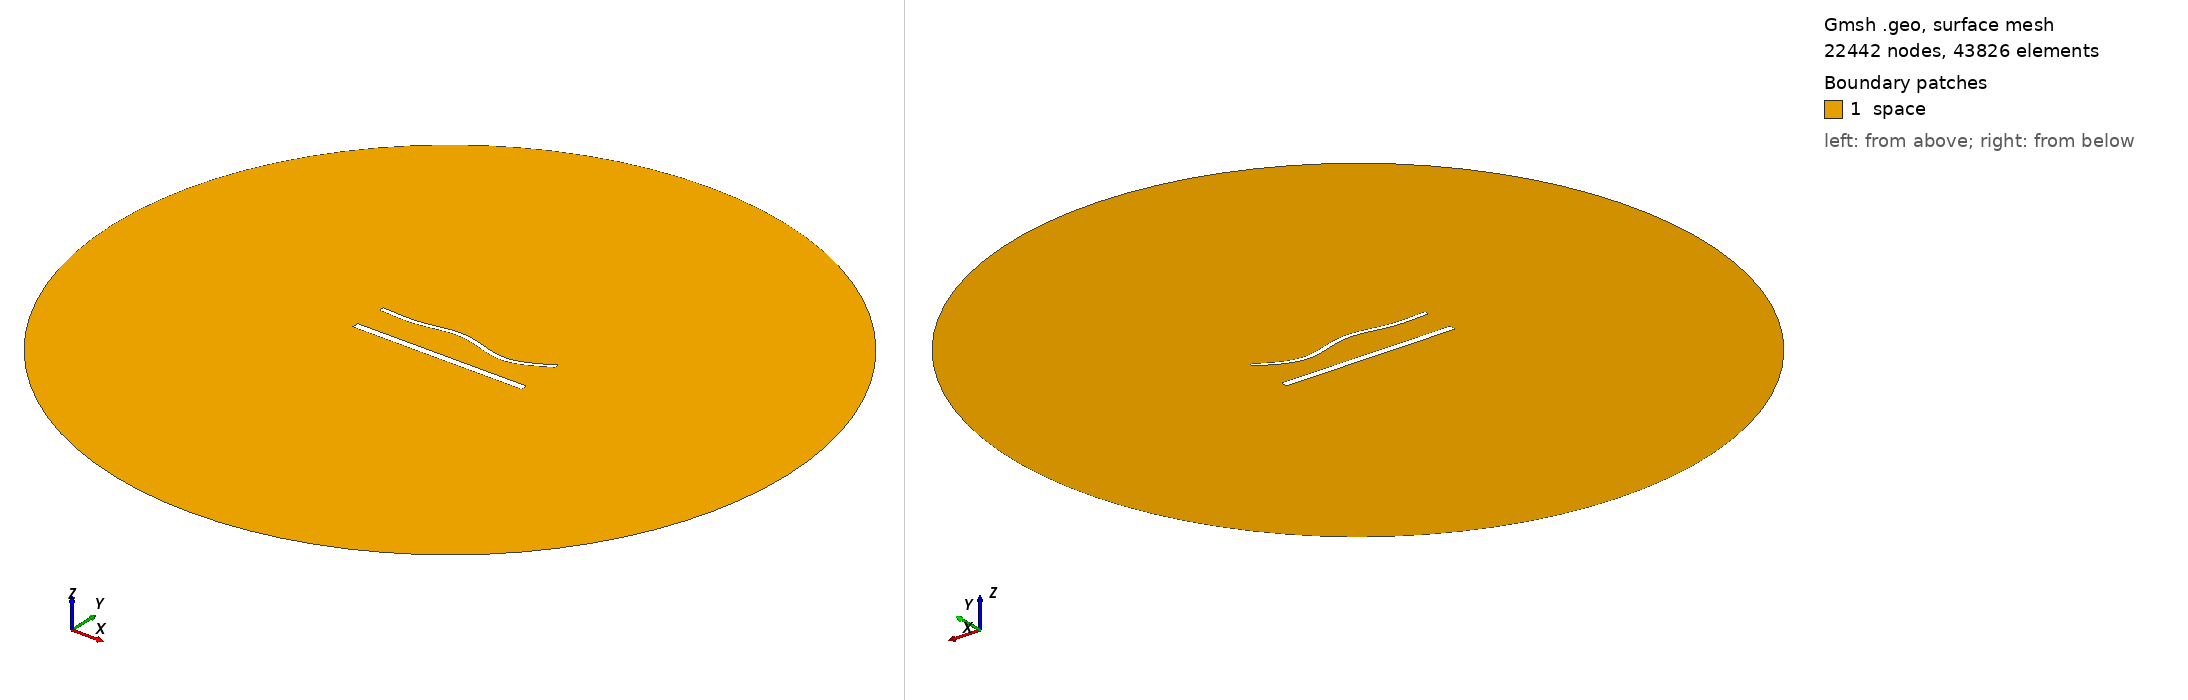

Gmsh geometry script, surface-meshed: 22442 nodes, 43826 surface elements. Boundary patches (legend numbers): 1 space. Left view from above one corner, right view from below the opposite corner. Legend entries are the model's physical surfaces. The drawing asked Gmsh for element sizes between 1% and 20% of the model's largest extent; the script's own settings can give other sizes.

=== 1663.geo (drawn) ===
//---------------------------------------
// Geometry kernel
//---------------------------------------

SetFactory("OpenCASCADE");



//---------------------------------------
// Parameters of the geometry
//---------------------------------------

// Overetch of the upper plate
overetch = 0.5;

// Distance between the plates
distance = 20.0;

// Discretization over the x axis (for the deformation)
nx = 50; 

// Length of the plate
L = 100 - overetch; 

// Number of modes
n = 4; 

// 1st mode coefficient
coeff(1) = 0.0;
beta(1) = 0.596864 * 3.1415926535 / L;

// 2nd mode coefficient
coeff(2) = 0.0;
beta(2) = 1.49418 * 3.1415926535 / L;

// 3rd mode coefficient
coeff(3) = 1.5;
beta(3) = 2.50025 * 3.1415926535 / L;

// 4th mode coefficient
coeff(4) = -1.5;
beta(4) = 3.49999 * 3.1415926535 / L;



//---------------------------------------
// Upper plate (deformed rectangle)
//---------------------------------------

// Coordiantes of the upper plate
xmin = -50;
xmax = 50 - overetch;

// Height of the upper plate
yheight = 4 - 2 * overetch;

// Indexes of the points
UpperID[] = {};
LowerID[] = {};
LeftID[] = {};
RightID[] = {};

// Point index
p = 1;

// Horizontal edges
For i In {1:nx}
    x = xmin + (i-1)*(xmax - xmin)/(nx-1);

    y_bottom = distance / 2 + overetch;
    For j In {1:n}
        C = (Cosh(beta(j)*L) + Cos(beta(j)*L)) / (Sinh(beta(j)*L) + Sin(beta(j)*L));
        y_bottom  = y_bottom + coeff(j) * (Cosh(beta(j)*(x+50)) - Cos(beta(j)*(x+50)) - C * (Sinh(beta(j)*(x+50)) - Sin(beta(j)*(x+50))));
    EndFor

    y_top = y_bottom + yheight;

    Point(p) = {x, y_top, 0, 1.0};
    UpperID[i] = p;
    p = p + 1;

    Point(p) = {x, y_bottom, 0, 1.0};
    LowerID[i] = p;
    p = p + 1;
EndFor

// Create point lists
UpperPts[] = {}; LowerPts[] = {};
For i In {1:nx}
  UpperPts[] += {UpperID[i]};
  LowerPts[] += {LowerID[i]};
EndFor

// Build splines
Spline(1) = {UpperPts[]};
Spline(2) = {LowerPts[]};
Line(3) = {LowerPts[nx-1], UpperPts[nx-1]};
Line(4) = {LowerPts[0], UpperPts[0]};

// Build the plane surface
Curve Loop(1) = {2, 3, -1, -4};
Plane Surface(1) = {1};



//---------------------------------------
// Lower plate (rectangle)
//---------------------------------------

// Vertices
Point(1001) = {-50, -distance/2, 0, 1.0};
Point(1002) = { 50, -distance/2, 0, 1.0};
Point(1003) = { 50,  -distance/2 + 4, 0, 1.0};
Point(1004) = {-50,  -distance/2 + 4, 0, 1.0};

// Edges
Line(5) = {1001, 1002};
Line(6) = {1002, 1003};
Line(7) = {1003, 1004};
Line(8) = {1004, 1001};

// Plane surface
Line Loop(2) = {5, 6, 7, 8};
Plane Surface(2) = {2}; 



//---------------------------------------
// Outer (fictious) boundary
//---------------------------------------

// Points
Point(1005) = {0, 0, 0};       // Center
Point(1006) = {200, 0, 0};     // Start point
Point(1007) = {0, 200, 0};     // 90 degrees
Point(1008) = {-200, 0, 0};    // 180 degrees
Point(1009) = {0, -200, 0};    // 270 degrees

// Circle arcs (each needs start, center, end)
Circle(9) = {1006, 1005, 1007};
Circle(10) = {1007, 1005, 1008};
Circle(11) = {1008, 1005, 1009};
Circle(12) = {1009, 1005, 1006};

// Plane surface for the entire domain
Curve Loop(3) = {9, 10, 11, 12};
Surface(3) = {3};

// Subtract the plates from the whole domain to obtain the actual domain where we want to solve the equations
BooleanDifference{ Surface{3}; Delete; }{ Surface{1}; Surface{2}; Delete; }




//---------------------------------------
// Transfinite Lines/Curves
//---------------------------------------

// Set the number of points on the boundaries
r = 6;
d = 0.15;

// Plates
Transfinite Curve {1} = 50*r/4 Using Progression 1;
Transfinite Line {2} = 50*r Using Progression 1;
Transfinite Curve {3, 4} = 2*r Using Progression 1+d;
Transfinite Line {5} = 50*r/4 Using Progression 1;
Transfinite Line {7} = 50*r Using Progression 1;
Transfinite Line {6} = 2*r Using Progression 1-d;
Transfinite Line {8} = 2*r Using Progression 1+d;

// Outer boundary
Transfinite Line {9, 10, 11, 12} = 20 Using Progression 1;



//---------------------------------------
// Physical groups
//---------------------------------------                

// Physical curves (boundaries)
Physical Line("force_segment", 10) = {2};
Physical Line("upper_plate", 11) = {1, 3, 4};
Physical Line("lower_plate", 12) = {5, 6, 7, 8};
Physical Line("boundary", 20) = {9, 10, 11, 12};

// Physical Surfaces
Physical Surface("space", 30) = {3};



//---------------------------------------
// 6. Generate the Mesh
//---------------------------------------

// 2D mesh generation
Mesh 2;
